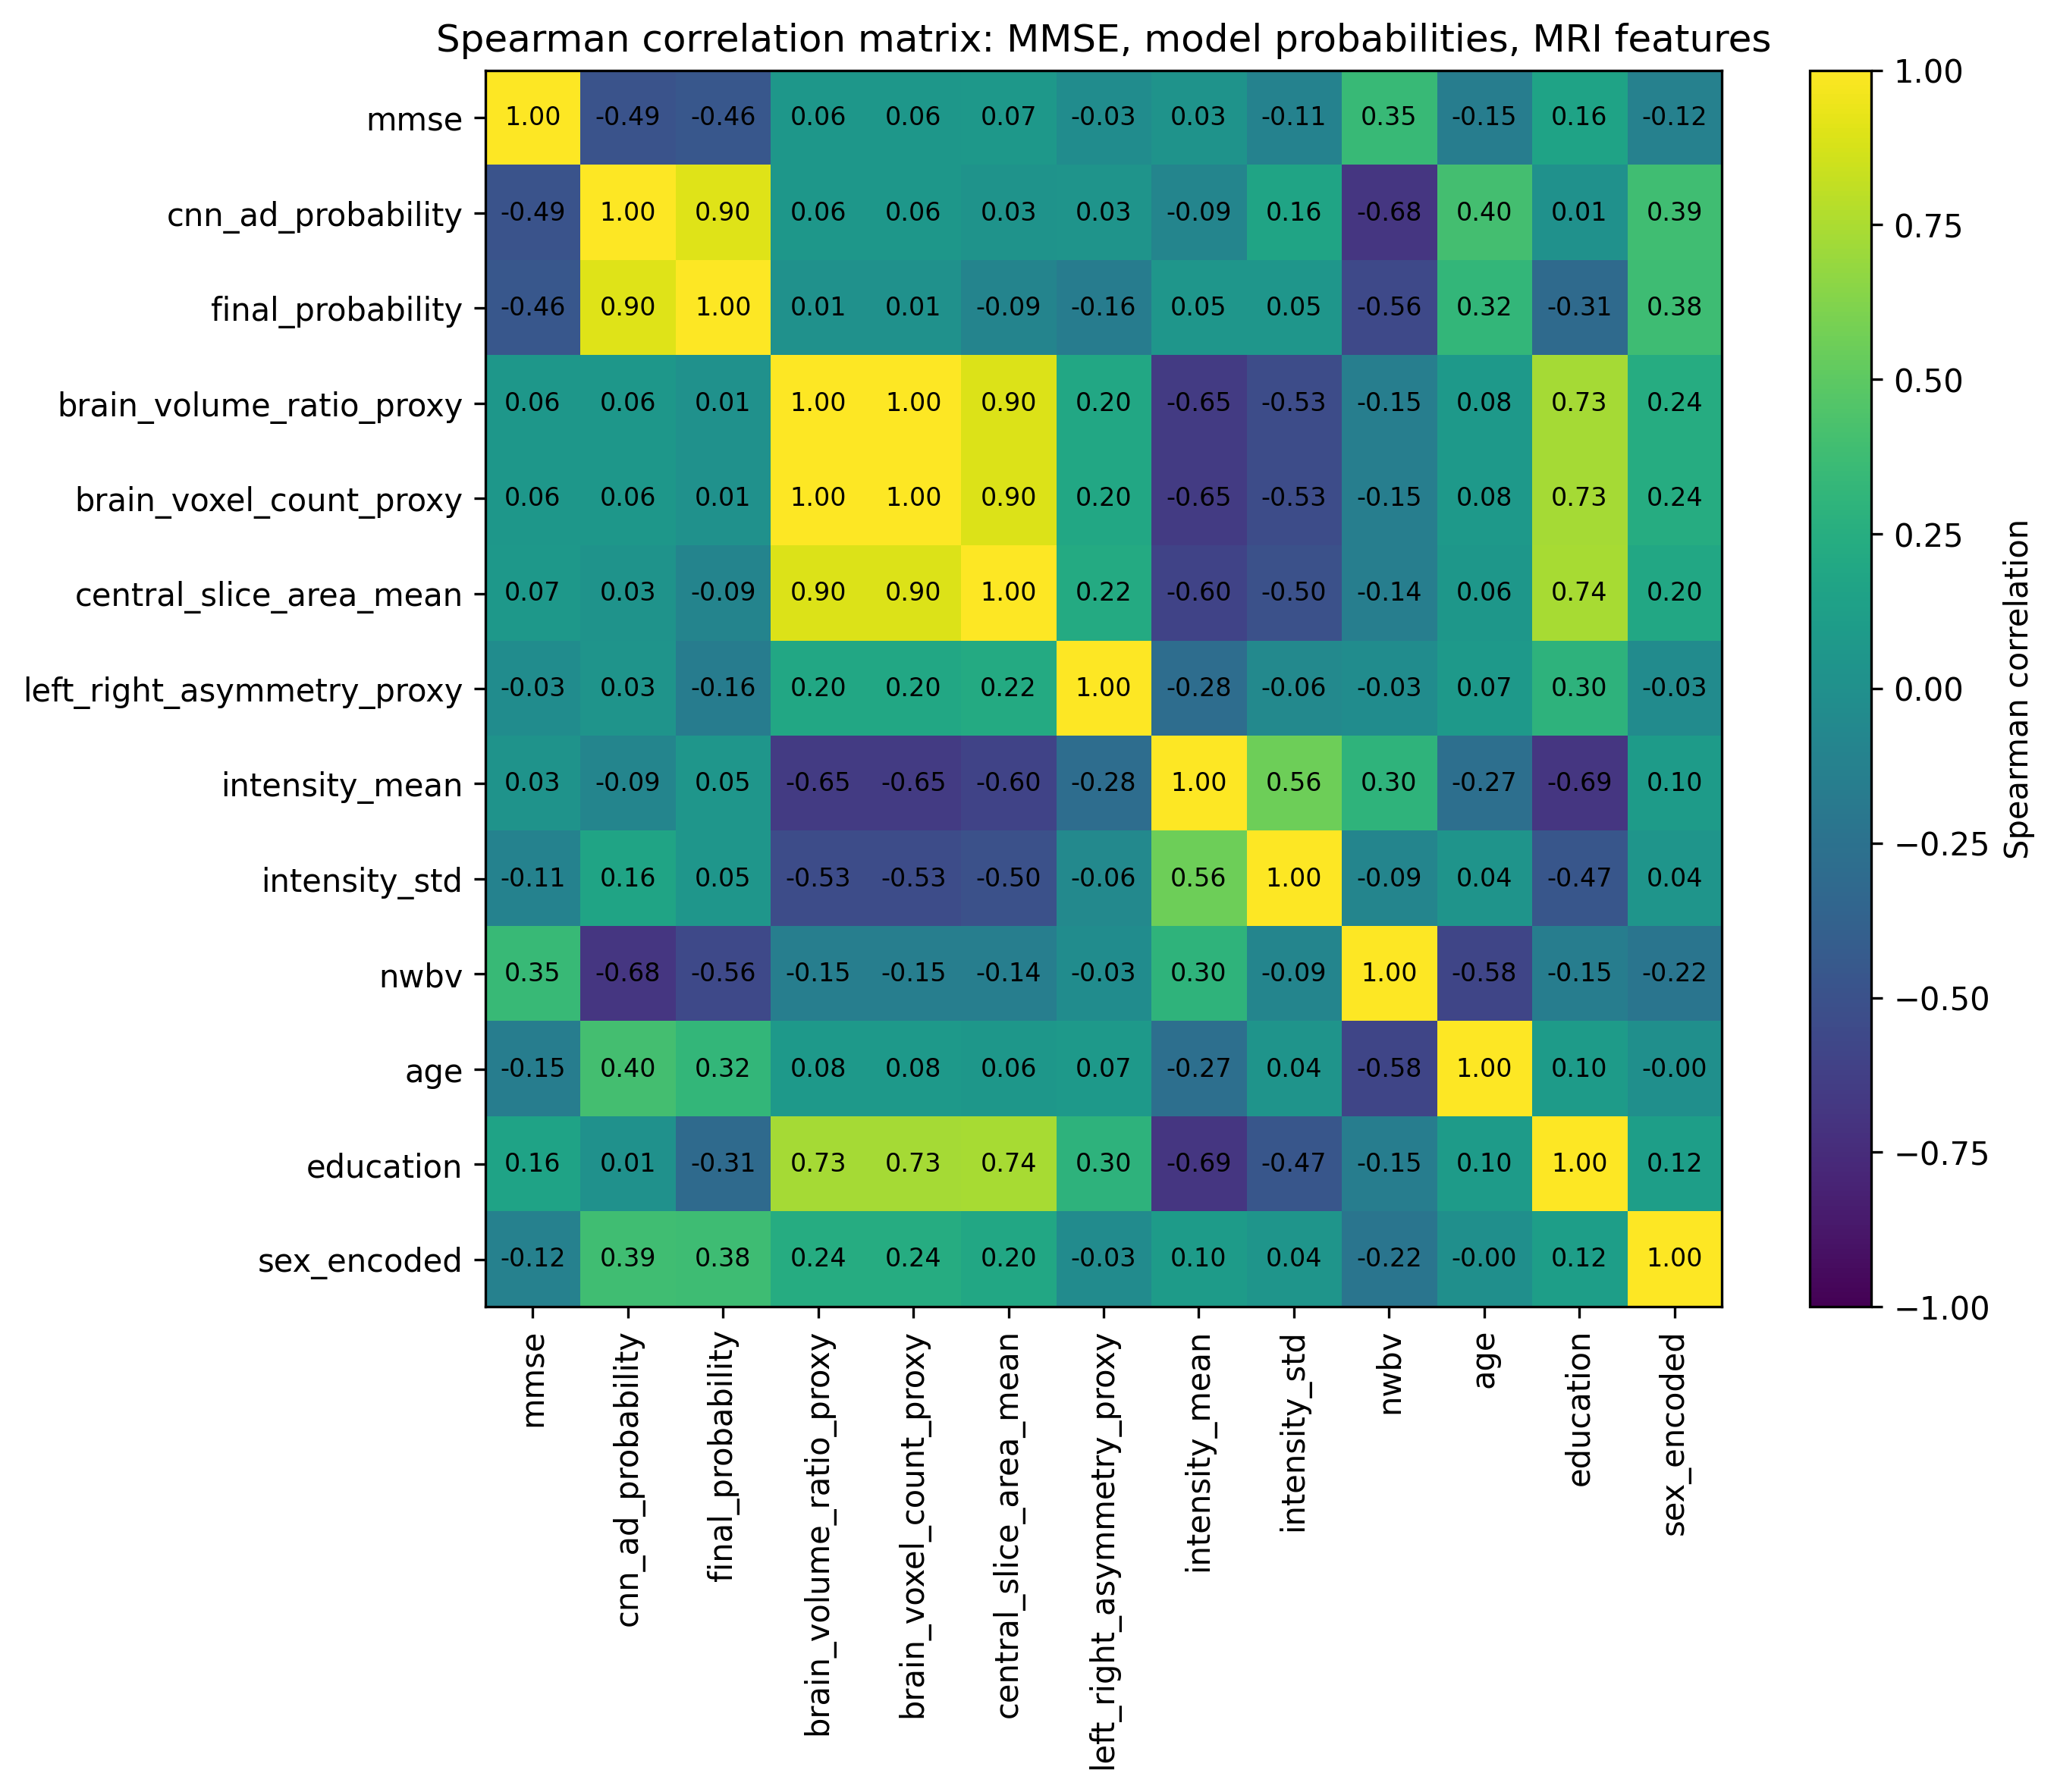

The file beside this chart, header and first rows:
, mmse, cnn_ad_probability, final_probability, brain_volume_ratio_proxy, brain_voxel_count_proxy, central_slice_area_mean, left_right_asymmetry_proxy, intensity_mean, intensity_std, nwbv, age, education, sex_encoded
mmse, 1.0, -0.4892, -0.4574, 0.06077, 0.06077, 0.06953, -0.0292, 0.02549, -0.1141, 0.35, -0.152, 0.1636, -0.1243
cnn_ad_probability, -0.4892, 1.0, 0.9033, 0.05589, 0.05589, 0.02737, 0.03485, -0.09297, 0.1646, -0.6798, 0.4006, 0.007984, 0.3897
final_probability, -0.4574, 0.9033, 1.0, 0.01062, 0.01062, -0.09391, -0.1598, 0.05261, 0.05213, -0.561, 0.3217, -0.306, 0.3807
brain_volume_ratio_proxy, 0.06077, 0.05589, 0.01062, 1.0, 1.0, 0.8969, 0.1966, -0.6486, -0.534, -0.1479, 0.0827, 0.7337, 0.2399
brain_voxel_count_proxy, 0.06077, 0.05589, 0.01062, 1.0, 1.0, 0.8969, 0.1966, -0.6486, -0.534, -0.1479, 0.0827, 0.7337, 0.2399
central_slice_area_mean, 0.06953, 0.02737, -0.09391, 0.8969, 0.8969, 1.0, 0.2244, -0.6004, -0.5022, -0.1448, 0.05791, 0.7366, 0.2007
left_right_asymmetry_proxy, -0.0292, 0.03485, -0.1598, 0.1966, 0.1966, 0.2244, 1.0, -0.2829, -0.05977, -0.0288, 0.07235, 0.2954, -0.03393
intensity_mean, 0.02549, -0.09297, 0.05261, -0.6486, -0.6486, -0.6004, -0.2829, 1.0, 0.5558, 0.2983, -0.268, -0.6865, 0.09555
intensity_std, -0.1141, 0.1646, 0.05213, -0.534, -0.534, -0.5022, -0.05977, 0.5558, 1.0, -0.08839, 0.03635, -0.4672, 0.04082
nwbv, 0.35, -0.6798, -0.561, -0.1479, -0.1479, -0.1448, -0.0288, 0.2983, -0.08839, 1.0, -0.5847, -0.1504, -0.2226
age, -0.152, 0.4006, 0.3217, 0.0827, 0.0827, 0.05791, 0.07235, -0.268, 0.03635, -0.5847, 1.0, 0.09976, -0.003389
education, 0.1636, 0.007984, -0.306, 0.7337, 0.7337, 0.7366, 0.2954, -0.6865, -0.4672, -0.1504, 0.09976, 1.0, 0.1233
sex_encoded, -0.1243, 0.3897, 0.3807, 0.2399, 0.2399, 0.2007, -0.03393, 0.09555, 0.04082, -0.2226, -0.003389, 0.1233, 1.0
